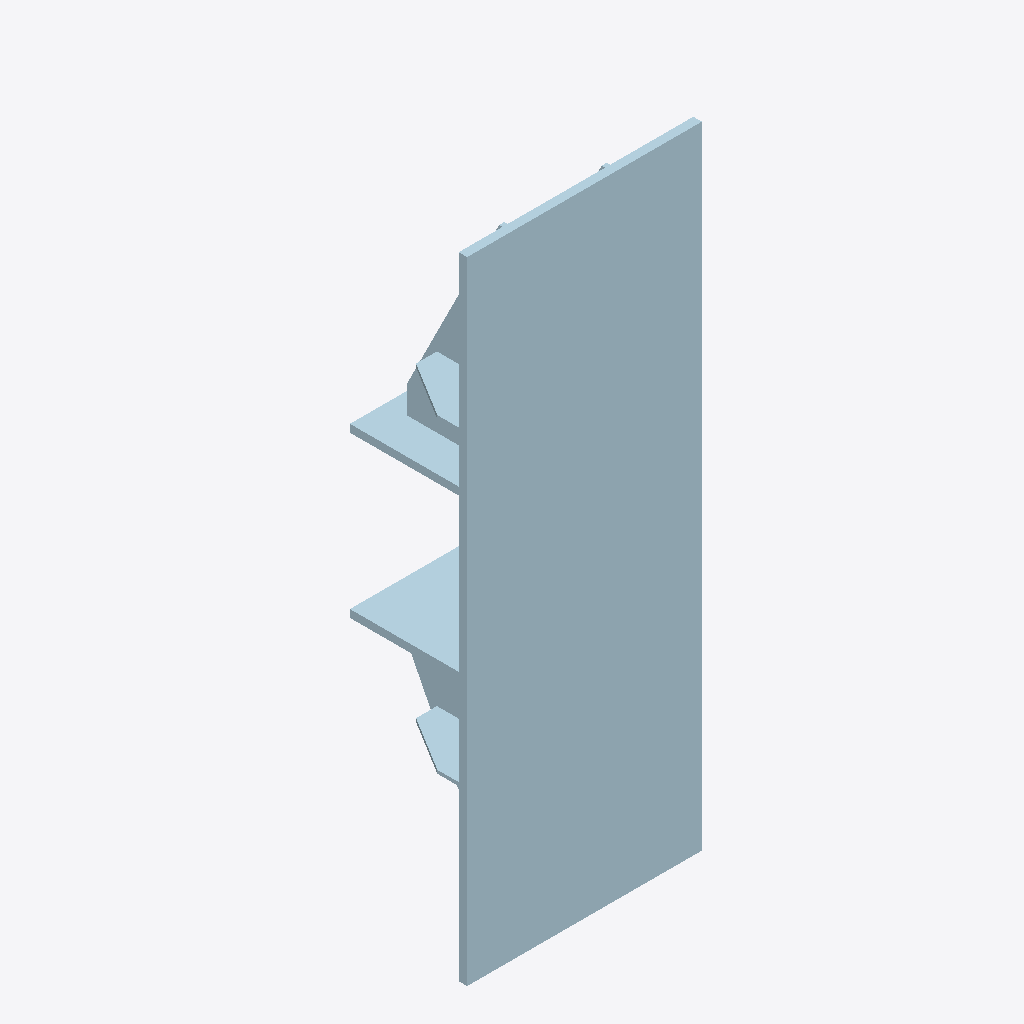
Isometric view of an IFC building model (IFC-SPF (STEP), schema IFC2X3, length unit millimetre), seen from the south-west, elements coloured by IFC class (only those large enough to see are counted): 8 plates (pale blue).
Extent 0.6 m × 0.3 m × 1.5 m (x, y, z). Storeys (1): Undefined at 0.00 m. Elements (49): 30 IfcMechanicalFastener, 19 IfcPlate.

HEADER;
FILE_DESCRIPTION(('ViewDefinition[CoordinationView_V2.0, QuantityTakeOffAddOnView]','ExchangeRequirement[Structural, SurfaceGeometry]','Option [BaseQuantities:On]','Option [GridExport:On]','Option [Assemblies:Off]','Option [Bolts:On]','Option [Rebars:On]','Option [PourObjects:Off]','Option [Welds:Off]','Option [SurfaceTreatments:On]','Option [LocationBy:0]','[4 more]'),'2;1');
FILE_NAME('5-1-A14.ifc','2026-03-10T09:15:05',('DESKTOP-NLV509P\\Ahmed'),('Structural Designer'),'IFC Parser version: 3.13.2','Tekla Structures 2023 Service Pack 8, IFC Export','');
FILE_SCHEMA(('IFC2X3'));
ENDSEC;
DATA;
#37=IFCPROJECT('0f6InxrpP1UPMImqcWiBiW',#5,'Undefined',$,$,$,$,(#11),#36);
#39=IFCSITE('1sx_7KRVv87OSpPbx6XD_5',#5,'Undefined',$,$,#38,$,$,.ELEMENT.,$,$,$,$,$);
#41=IFCBUILDING('0IMeDhm9574wkO7tD1jlvz',#5,'Undefined',$,$,#40,$,$,.ELEMENT.,$,$,$);
#43=IFCBUILDINGSTOREY('3gJPpYF7LCbf7I109fNVl5',#5,'Undefined',$,$,#42,$,$,.ELEMENT.,0.0);
#1963=IFCPLATE('2eNcEI0tvEqxJ2Xgs7$rC8',#44,'MJ9','PL20*550',$,#1962,#1959,'IDa85e6392-037e-4ed3-b4c2-86ad87ff5308');
#1891=IFCPLATE('0FRNBjR6D1TBRhalZnVXIZ',#44,'PLATE-18','PL18*320',$,#1890,#1885,'ID0f6d72ed-6c63-4174-b6eb-92f8f17e14a3');
#1921=IFCPLATE('21oJ_GSEr22efzlk4zlArk',#44,'PLATE-18','PL18*320',$,#1920,#1917,'ID81c93f90-70ed-420a-8a7d-bee13dbcad6e');
#1772=IFCPLATE('37nAj5sSX7E9p$MPC$PRoa',#44,'PLATE-12','PL12*270',$,#1771,#1766,'IDc7c4ab45-d9c8-4738-9cff-59933f65bca4');
#1800=IFCPLATE('3jMiVnyq90Pf7vyWzgG$fV',#44,'PLATE-8','PL8*129',$,#1799,#1795,'IDed5ac7f1-f342-4066-91f9-f20f6a43fa5f');
#1471=IFCPLATE('1ap7uGbyf6QhpbvKk5nRU9',#44,'PLATE-8','PL8*129',$,#1470,#1465,'ID64cc7e10-97ca-466a-bce5-e54b85c5b789');
#1254=IFCPLATE('2DTWtEoV5FYfa_eaU1bo0d',#44,'PLATE-12','PL12*270',$,#1253,#1248,'ID8d760dce-c9f1-4f8a-993e-a24781972027');
#1840=IFCPLATE('0aOzAORkX3IRKGfowGhBh3',#44,'PLATE-12','PL12*270',$,#1839,#1836,'ID2463d298-6ee8-4349-b510-a72e90acbac3');
ENDSEC;
